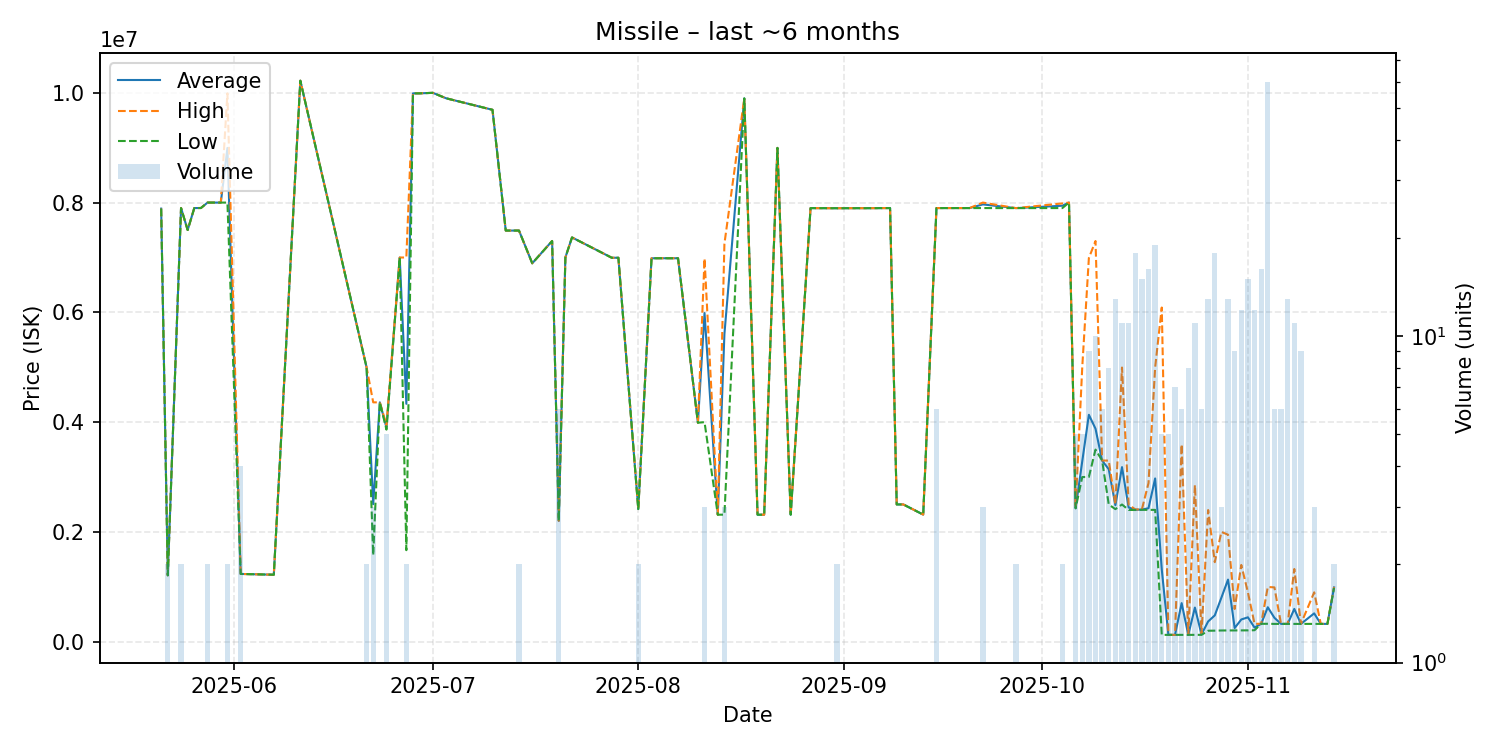

The table this chart was drawn from, first rows:
date, average, highest, lowest, order_count, volume
2025-05-21, 7890000, 7890000, 7890000, 1, 1
2025-05-22, 1210000, 1210000, 1210000, 2, 2
2025-05-24, 7900500, 7901000, 7900000, 2, 2
2025-05-25, 7500000, 7500000, 7500000, 1, 1
2025-05-26, 7900000, 7900000, 7900000, 1, 1
2025-05-27, 7901000, 7901000, 7901000, 1, 1
2025-05-28, 8000000, 8000000, 8000000, 2, 2
2025-05-30, 8000000, 8000000, 8000000, 1, 1
2025-05-31, 8995000, 9990000, 8000000, 2, 2
2025-06-02, 1235000, 1235000, 1235000, 1, 4
2025-06-07, 1221000, 1221000, 1221000, 1, 1
2025-06-11, 10220000, 10220000, 10220000, 1, 1
2025-06-21, 4998000, 4998000, 4998000, 2, 2
2025-06-22, 2506000, 4361000, 1578500, 3, 3
2025-06-23, 4361000, 4361000, 4361000, 1, 1
2025-06-24, 3898600, 3950000, 3864000, 4, 5
2025-06-26, 6999000, 6999000, 6999000, 1, 1
2025-06-27, 4334000, 7000000, 1668000, 2, 2
2025-06-28, 9989000, 9989000, 9989000, 1, 1
2025-06-29, 9990000, 9990000, 9990000, 1, 1
2025-07-01, 9999000, 9999000, 9999000, 1, 1
2025-07-03, 9900000, 9900000, 9900000, 1, 1
2025-07-10, 9690000, 9690000, 9690000, 1, 1
2025-07-12, 7490000, 7490000, 7490000, 1, 1
2025-07-14, 7490000, 7490000, 7490000, 2, 2
2025-07-16, 6894000, 6894000, 6894000, 1, 1
2025-07-19, 7300000, 7300000, 7300000, 1, 1
2025-07-20, 2201500, 2204500, 2200000, 3, 6
2025-07-21, 7000000, 7000000, 7000000, 1, 1
2025-07-22, 7365000, 7365000, 7365000, 1, 1
2025-07-28, 6995000, 6995000, 6995000, 1, 1
2025-07-29, 6995000, 6995000, 6995000, 1, 1
2025-08-01, 2417500, 2418000, 2417000, 2, 2
2025-08-03, 6985000, 6985000, 6985000, 1, 1
2025-08-04, 6986000, 6986000, 6986000, 1, 1
2025-08-05, 6986000, 6986000, 6986000, 1, 1
2025-08-07, 6986000, 6986000, 6986000, 1, 1
2025-08-10, 3990000, 3990000, 3990000, 1, 1
2025-08-11, 5987667, 6981500, 4000000, 3, 3
2025-08-13, 2314000, 2314000, 2314000, 1, 1
2025-08-14, 5605000, 7250000, 2315000, 3, 3
2025-08-17, 9898000, 9898000, 9898000, 1, 1
2025-08-19, 2314000, 2314000, 2314000, 1, 1
2025-08-20, 2314000, 2314000, 2314000, 1, 1
2025-08-22, 8996000, 8996000, 8996000, 1, 1
2025-08-24, 2314000, 2314000, 2314000, 1, 1
2025-08-27, 7899000, 7899000, 7899000, 1, 1
2025-08-31, 7897000, 7897000, 7897000, 1, 2
2025-09-03, 7898000, 7898000, 7898000, 1, 1
2025-09-04, 7898000, 7898000, 7898000, 1, 1
2025-09-05, 7898000, 7898000, 7898000, 1, 1
2025-09-08, 7900000, 7900000, 7900000, 1, 1
2025-09-09, 2501000, 2501000, 2501000, 1, 1
2025-09-10, 2501000, 2501000, 2501000, 1, 1
2025-09-13, 2316000, 2316000, 2316000, 1, 1
2025-09-15, 7900000, 7900000, 7900000, 2, 6
2025-09-20, 7900000, 7900000, 7900000, 1, 1
2025-09-22, 7966667, 8000000, 7900000, 2, 3
2025-09-27, 7899000, 7899000, 7899000, 2, 2
2025-10-04, 7942500, 7985000, 7900000, 2, 2
... 40 more rows
